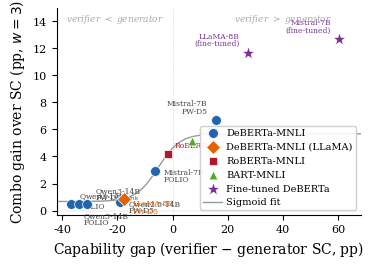

Source code (Python): (Note: this script raises an exception after producing the figure.)
"""Generate capability gap scatter plot for §6.

DeBERTa-MNLI primary (6 pts) + LLaMA-8B (1 pt, distinct marker) + multi-verifier (2 pts)
+ fine-tuned DeBERTa (2 pts). All gains at w=3.
"""
import matplotlib
matplotlib.use('Agg')
import matplotlib.pyplot as plt
import numpy as np
from scipy.optimize import curve_fit
from scipy.stats import spearmanr, linregress

plt.rcParams.update({
    'font.family': 'serif',
    'font.serif': ['Times New Roman', 'DejaVu Serif'],
    'font.size': 9,
    'axes.labelsize': 10,
    'axes.titlesize': 10,
    'xtick.labelsize': 8,
    'ytick.labelsize': 8,
    'legend.fontsize': 7,
    'figure.dpi': 300,
    'savefig.dpi': 300,
    'savefig.bbox': 'tight',
    'savefig.pad_inches': 0.08,
})

# Primary: DeBERTa-MNLI across model x dataset at w=3
deberta_pts = [
    (-36.76, 0.49, 'Qwen3-14B$_{\\mathrm{think}}$\n(FOLIO)'),
    (-33.82, 0.49, 'Qwen3-14B\n(FOLIO)'),
    (-30.83, 0.50, 'Qwen3-14B\n(PW-D5)'),
    (-19.00, 0.67, 'Qwen2.5-14B\n(PW-D5)'),
    (-6.37,  2.94, 'Mistral-7B\n(FOLIO)'),
    (15.67,  6.67, 'Mistral-7B\n(ProofWriter)'),
]

# LLaMA point (different model family, separate marker)
llama_pt = (-17.50, 0.83, 'LLaMA-8B\n(PW-D5)')

# Secondary: other NLI verifiers on Mistral-7B ProofWriter at w=3
multi_nli = [
    (-1.66, 4.17, 'RoBERTa'),   # 37.67 - 39.33
    (6.84,  5.17, 'BART'),       # 46.17 - 39.33
]

# Fine-tuned DeBERTa on ProofWriter OWA (99.67% standalone), w=3
finetuned_pts = [
    (27.17, 11.67, 'LLaMA-8B'),    # 99.67 - 72.50 (finetuned SC)
    (60.34, 12.67, 'Mistral-7B'),   # 99.67 - 39.33
]

dx = np.array([p[0] for p in deberta_pts])
dy = np.array([p[1] for p in deberta_pts])

# DeBERTa-only (excl. LLaMA) stats
rho_excl, p_excl = spearmanr(dx, dy)
print(f"DeBERTa-only (excl LLaMA) Spearman rho={rho_excl:.3f} (n={len(dx)}, p={p_excl:.4f})")

# All DeBERTa-verifier points (incl. LLaMA)
dx_all = np.append(dx, llama_pt[0])
dy_all = np.append(dy, llama_pt[1])
rho, p_rho = spearmanr(dx_all, dy_all)
print(f"DeBERTa-all (incl LLaMA) Spearman rho={rho:.3f} (n={len(dx_all)}, p={p_rho:.4f})")
slope, intercept, r_value, p_lin, _ = linregress(dx_all, dy_all)
print(f"DeBERTa-all linear: R²={r_value**2:.3f}, p={p_lin:.4f}")

# Sigmoid with Director's parameters as guide
def sigmoid(x, L, k, x0, b):
    return L / (1 + np.exp(-k * (x - x0))) + b

# Use all points for visual fit (DeBERTa + LLaMA + multi-NLI)
all_pts = deberta_pts + [llama_pt] + multi_nli
ax_all = np.array([p[0] for p in all_pts])
ay_all = np.array([p[1] for p in all_pts])

try:
    popt, _ = curve_fit(sigmoid, ax_all, ay_all,
                        p0=[3.5, 0.3, 1.0, 0.2],
                        bounds=([0.5, 0.01, -10, -1], [5.0, 2.0, 15, 2.0]),
                        maxfev=50000)
    x_fit = np.linspace(-42, 68, 500)
    y_sig = sigmoid(x_fit, *popt)
    ss_res = np.sum((ay_all - sigmoid(ax_all, *popt))**2)
    ss_tot = np.sum((ay_all - np.mean(ay_all))**2)
    r2_sig = 1 - ss_res / ss_tot
    inflection = popt[2]
    print(f"Sigmoid ({len(ax_all)}pt): R²={r2_sig:.3f}, inflection={inflection:.1f}pp, L={popt[0]:.2f}, k={popt[1]:.3f}")
    has_sigmoid = True
except Exception as e:
    print(f"Sigmoid fit failed: {e}")
    has_sigmoid = False
    x_fit = np.linspace(-42, 68, 500)

# Plot
fig, ax = plt.subplots(figsize=(3.8, 2.8))
fig.subplots_adjust(left=0.16, bottom=0.20, right=0.96, top=0.94)

# DeBERTa primary points (Mistral/Qwen generators)
ax.scatter(dx, dy, marker='o', c='#2166ac', s=50, zorder=5,
           label='DeBERTa-MNLI', edgecolors='white', linewidths=0.5)

# LLaMA generator (different model family)
ax.scatter([llama_pt[0]], [llama_pt[1]], marker='D', c='#e66101', s=50, zorder=5,
           label='DeBERTa-MNLI (LLaMA)', edgecolors='white', linewidths=0.5)

# Multi-NLI secondary points
mx = [p[0] for p in multi_nli]
my = [p[1] for p in multi_nli]
ml = [p[2] for p in multi_nli]
ax.scatter([mx[0]], [my[0]], marker='s', c='#b2182b', s=40, zorder=5,
           label='RoBERTa-MNLI', edgecolors='white', linewidths=0.5)
ax.scatter([mx[1]], [my[1]], marker='^', c='#4dac26', s=40, zorder=5,
           label='BART-MNLI', edgecolors='white', linewidths=0.5)

# Fine-tuned DeBERTa points
fx = [p[0] for p in finetuned_pts]
fy = [p[1] for p in finetuned_pts]
ax.scatter(fx, fy, marker='*', c='#7b3294', s=100, zorder=6,
           label='Fine-tuned DeBERTa', edgecolors='white', linewidths=0.5)

# Sigmoid curve
if has_sigmoid:
    ax.plot(x_fit, y_sig, '-', color='#555555', linewidth=1.0, alpha=0.6,
            label=f'Sigmoid fit')

# Annotations for DeBERTa points
annot_config = [
    (-36.76, 0.49, 'Qwen3-14B$_{\\mathrm{think}}$\nFOLIO', (6, -3), 'left'),
    (-35.29, 0.49, 'Qwen3-14B\nFOLIO', (6, -15), 'left'),
    (-30.83, 0.50, 'Qwen3-14B\nPW-D5', (6, 3), 'left'),
    (-19.00, 0.67, 'Qwen2.5-14B\nPW-D5', (6, -8), 'left'),
    (-6.37,  2.94, 'Mistral-7B\nFOLIO', (6, -8), 'left'),
    (15.67,  6.67, 'Mistral-7B\nPW-D5', (-6, 5), 'right'),
]
for x, y, lbl, offset, ha in annot_config:
    ax.annotate(lbl, (x, y), textcoords='offset points',
                xytext=offset, fontsize=5.5, ha=ha, color='#444444',
                linespacing=0.9)

# LLaMA annotation (distinct color)
ax.annotate('LLaMA-8B\nPW-D5', (llama_pt[0], llama_pt[1]),
            textcoords='offset points', xytext=(6, -10), fontsize=5.5,
            ha='left', color='#e66101', linespacing=0.9)

# Annotations for multi-NLI
ax.annotate('RoBERTa', (mx[0], my[0]), textcoords='offset points',
            xytext=(5, 5), fontsize=5.5, ha='left', color='#b2182b')
ax.annotate('BART', (mx[1], my[1]), textcoords='offset points',
            xytext=(5, 5), fontsize=5.5, ha='left', color='#4dac26')

# Annotations for fine-tuned
ax.annotate('LLaMA-8B\n(fine-tuned)', (fx[0], fy[0]), textcoords='offset points',
            xytext=(-6, 5), fontsize=5.5, ha='right', color='#7b3294', linespacing=0.9)
ax.annotate('Mistral-7B\n(fine-tuned)', (fx[1], fy[1]), textcoords='offset points',
            xytext=(-6, 5), fontsize=5.5, ha='right', color='#7b3294', linespacing=0.9)

# Reference lines
ax.axhline(0, color='black', linewidth=0.3, alpha=0.2)
ax.axvline(0, color='black', linewidth=0.5, alpha=0.25, linestyle=':')

# Region labels
ax.text(-21, 14.0, 'verifier $<$ generator', fontsize=6.5, color='#aaaaaa',
        ha='center', style='italic')
ax.text(40, 14.0, 'verifier $>$ generator', fontsize=6.5, color='#aaaaaa',
        ha='center', style='italic')

ax.set_xlabel('Capability gap (verifier $-$ generator SC, pp)')
ax.set_ylabel('Combo gain over SC (pp, $w{=}3$)')
ax.set_xlim(-42, 68)
ax.set_ylim(-0.3, 15.0)
ax.legend(loc='lower right', framealpha=0.9, edgecolor='#cccccc',
          borderpad=0.3, handletextpad=0.4, bbox_to_anchor=(1.0, 0.0))
ax.spines['top'].set_visible(False)
ax.spines['right'].set_visible(False)

# no tight_layout — manual subplots_adjust above
outdir = '/home/ubuntu/.agent-ml-research-idea_gen_0513_3/projects/symb_invariant_consensus/docs/paper/figures'
fig.savefig(f'{outdir}/capability_gap_scatter.pdf')
fig.savefig(f'{outdir}/capability_gap_scatter.png')
print("Saved to", outdir)
